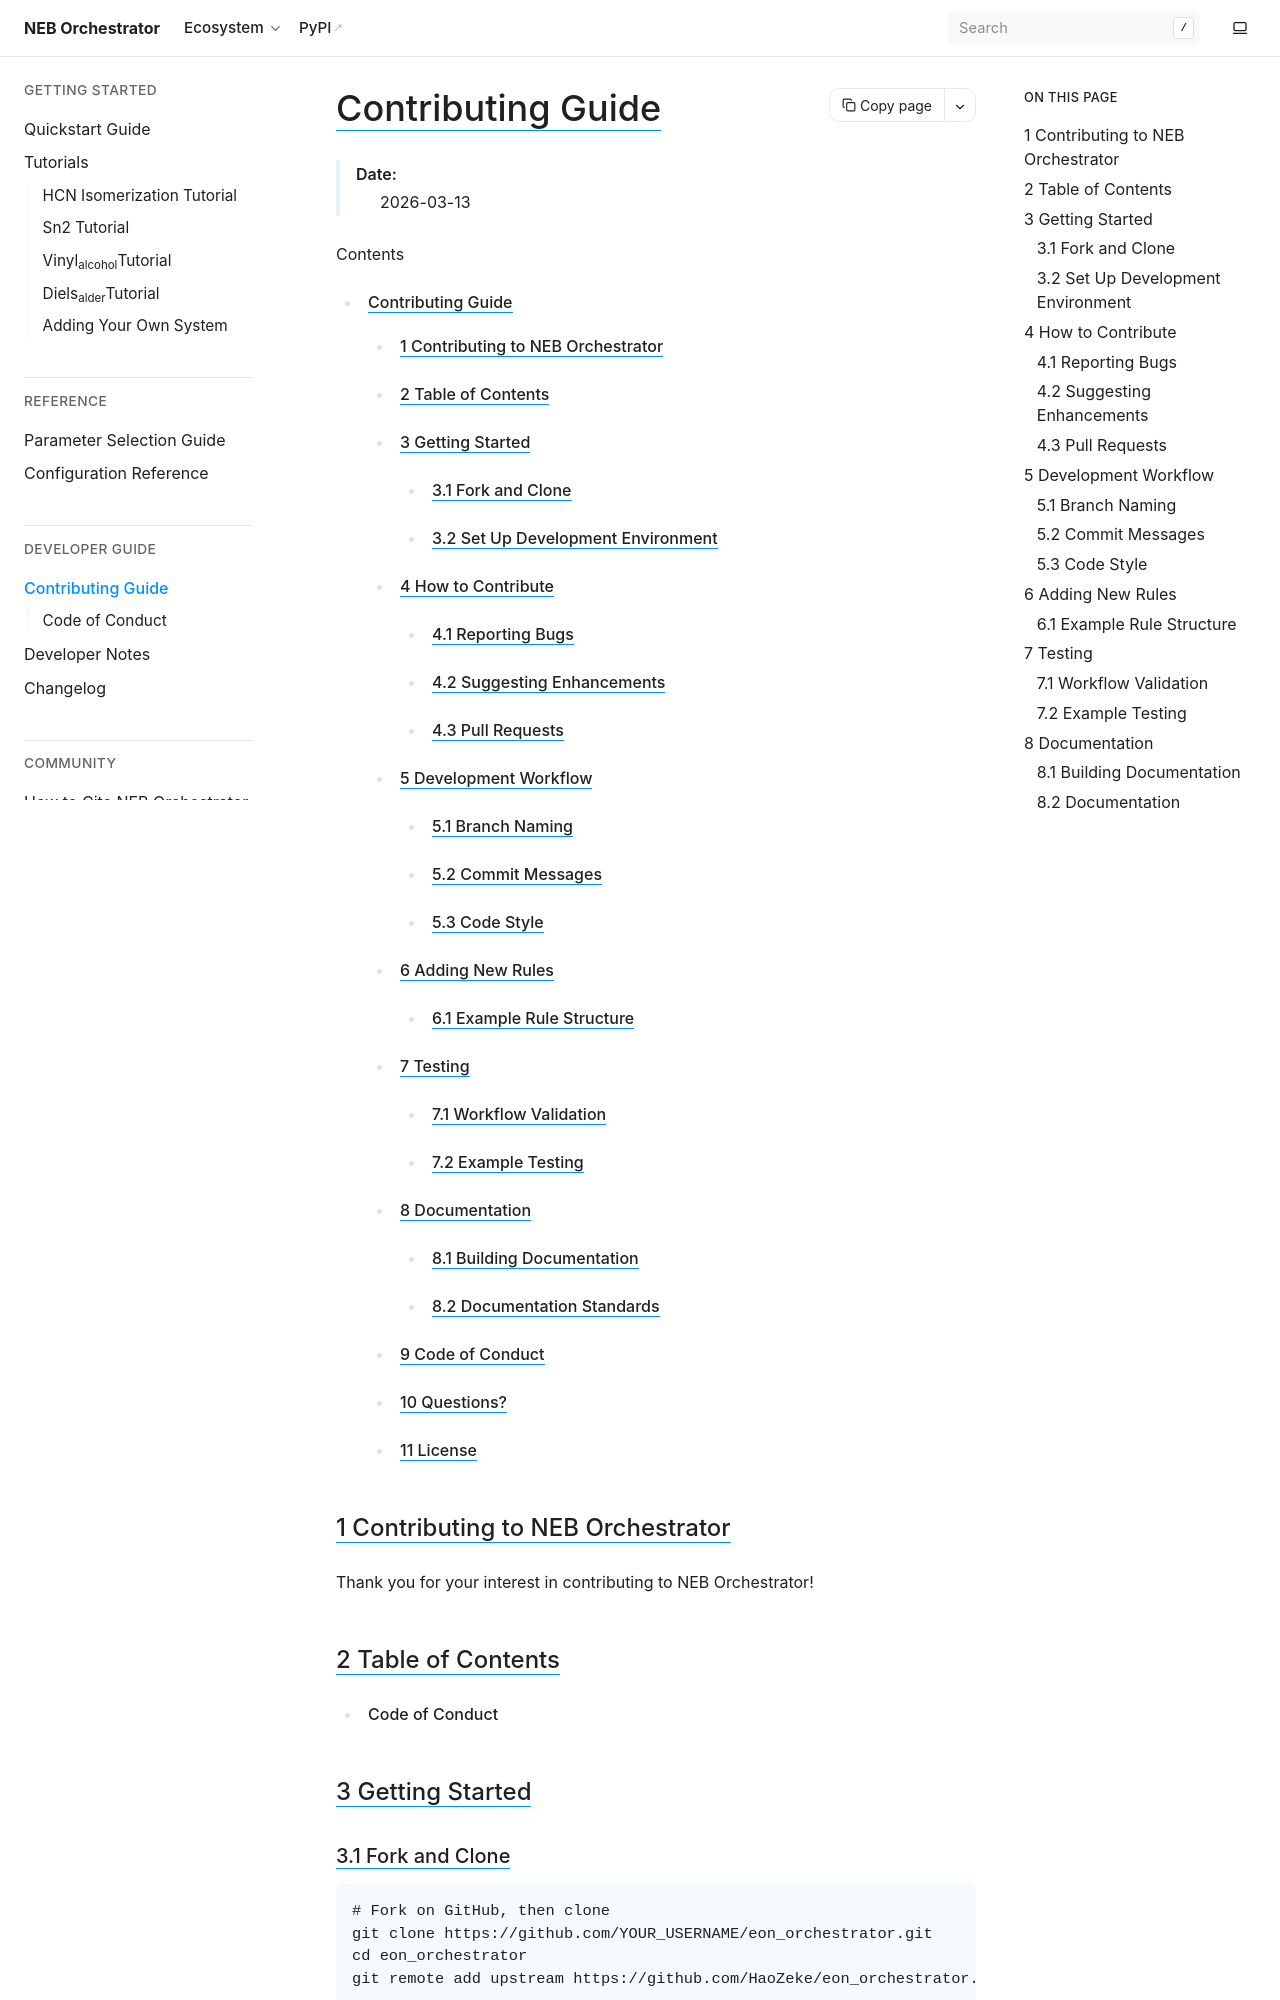

repository: HaoZeke/eon_orchestrator · page: contributing/index.html · generator: sphinx

==================
Contributing Guide
==================

    :Date: 2026-03-13

.. contents::


1 Contributing to NEB Orchestrator
----------------------------------

Thank you for your interest in contributing to NEB Orchestrator!

2 Table of Contents
-------------------

.. toctree::
   :maxdepth: 2

   code_of_conduct

3 Getting Started
-----------------

3.1 Fork and Clone
~~~~~~~~~~~~~~~~~~

.. code:: bash

    # Fork on GitHub, then clone
    git clone https://github.com/YOUR_USERNAME/eon_orchestrator.git
    cd eon_orchestrator
    git remote add upstream https://github.com/HaoZeke/eon_orchestrator.git

3.2 Set Up Development Environment
~~~~~~~~~~~~~~~~~~~~~~~~~~~~~~~~~~

.. code:: bash

    # Install development dependencies
    pip install snakemake>=7.0 pre-commit

    # Install pre-commit hooks
    pre-commit install

4 How to Contribute
-------------------

4.1 Reporting Bugs
~~~~~~~~~~~~~~~~~~

Before creating bug reports, please check existing issues. When creating a bug report, include:

- Clear title and description

- Steps to reproduce

- Expected vs actual behavior

- Snakemake version

- Configuration file (with paths redacted)

- Error messages and logs
